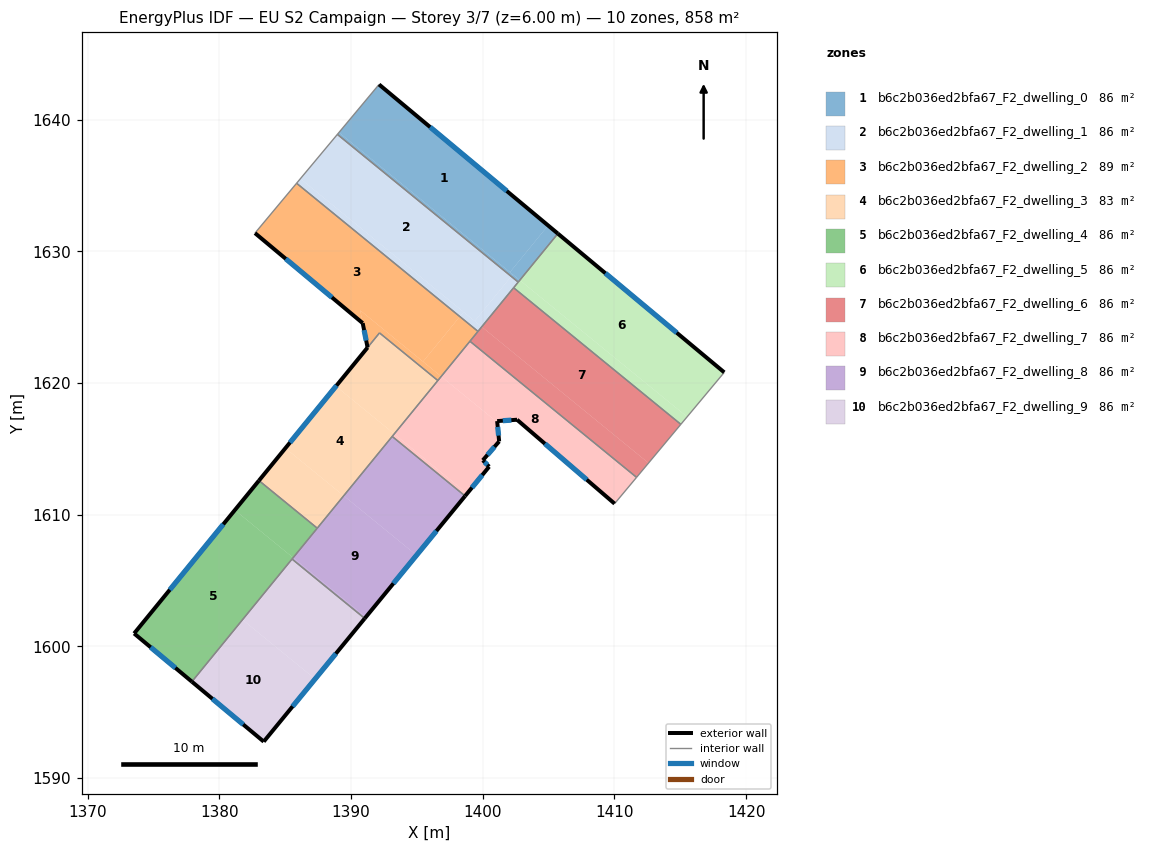
=== STOREY PLAN SPEC (per zone: floor XY polygon, exterior-wall plan segments, windows/doors) ===
zone 1: b6c2b036ed2bfa67_F2_dwelling_0  (85.8 m²)
  floor: (1404.96, 1631.96) (1402.07, 1628.42) (1389.09, 1639.02) (1392.13, 1642.67)
  floor: (1405.70, 1631.34) (1402.82, 1627.81) (1402.07, 1628.42) (1404.96, 1631.96)
  floor: (1402.28, 1628.24) (1402.16, 1628.10) (1388.96, 1638.88) (1389.09, 1639.02)
  floor: (1402.82, 1627.81) (1402.70, 1627.66) (1402.16, 1628.10) (1402.28, 1628.24)
  exterior wall: (1405.71, 1631.34) – (1392.13, 1642.67)  [17.7 m]
    window: (1401.83, 1634.58) – (1396.01, 1639.43)  [9.7 m²]
  interior walls: 3
zone 2: b6c2b036ed2bfa67_F2_dwelling_1  (85.8 m²)
  floor: (1402.16, 1628.10) (1399.39, 1624.70) (1386.16, 1635.51) (1388.96, 1638.88)
  floor: (1398.55, 1625.39) (1398.26, 1625.04) (1385.87, 1635.17) (1386.16, 1635.51)
  floor: (1402.70, 1627.66) (1399.93, 1624.27) (1399.39, 1624.70) (1402.16, 1628.10)
  floor: (1399.93, 1624.27) (1399.64, 1623.92) (1398.26, 1625.04) (1398.55, 1625.39)
  interior walls: 5
zone 3: b6c2b036ed2bfa67_F2_dwelling_2  (88.8 m²)
  floor: (1398.26, 1625.04) (1395.47, 1621.62) (1390.70, 1625.52) (1390.89, 1624.55) (1382.71, 1631.38) (1385.87, 1635.17)
  floor: (1399.64, 1623.92) (1396.85, 1620.50) (1395.47, 1621.62) (1398.26, 1625.04)
  floor: (1392.16, 1623.80) (1391.26, 1622.69) (1390.89, 1624.55) (1390.70, 1625.52) (1396.85, 1620.50) (1396.59, 1620.19)
  exterior wall: (1382.71, 1631.38) – (1390.89, 1624.54)  [10.7 m]
    window: (1385.04, 1629.43) – (1388.55, 1626.50)  [5.9 m²]
  exterior wall: (1390.89, 1624.54) – (1391.26, 1622.69)  [1.9 m]
    window: (1390.99, 1624.02) – (1391.15, 1623.22)  [1.0 m²]
  interior walls: 7
zone 4: b6c2b036ed2bfa67_F2_dwelling_3  (82.8 m²)
  floor: (1393.28, 1616.13) (1389.44, 1611.44) (1385.02, 1615.05) (1388.85, 1619.75)
  floor: (1389.44, 1611.44) (1387.43, 1608.98) (1383.01, 1612.59) (1385.02, 1615.05)
  floor: (1396.59, 1620.19) (1393.28, 1616.13) (1388.85, 1619.75) (1392.16, 1623.80)
  exterior wall: (1391.26, 1622.69) – (1383.01, 1612.59)  [13.0 m]
    window: (1388.90, 1619.81) – (1385.36, 1615.48)  [7.2 m²]
  interior walls: 5
zone 5: b6c2b036ed2bfa67_F2_dwelling_4  (85.8 m²)
  floor: (1387.43, 1608.98) (1385.60, 1606.73) (1381.18, 1610.35) (1383.01, 1612.59)
  floor: (1385.60, 1606.73) (1377.92, 1597.32) (1373.53, 1600.98) (1381.18, 1610.35)
  exterior wall: (1373.53, 1600.98) – (1377.92, 1597.32)  [5.7 m]
    window: (1374.78, 1599.93) – (1376.66, 1598.37)  [3.1 m²]
  exterior wall: (1383.01, 1612.59) – (1373.53, 1600.98)  [15.0 m]
    window: (1380.30, 1609.27) – (1376.24, 1604.30)  [8.3 m²]
  interior walls: 3
zone 6: b6c2b036ed2bfa67_F2_dwelling_5  (85.8 m²)
  floor: (1418.34, 1620.81) (1415.52, 1617.43) (1402.82, 1627.81) (1405.70, 1631.34)
  floor: (1415.52, 1617.43) (1415.04, 1616.86) (1402.35, 1627.23) (1402.82, 1627.81)
  exterior wall: (1418.34, 1620.81) – (1405.71, 1631.34)  [16.5 m]
    window: (1414.73, 1623.82) – (1409.31, 1628.33)  [9.1 m²]
  interior walls: 4
zone 7: b6c2b036ed2bfa67_F2_dwelling_6  (85.8 m²)
  floor: (1415.04, 1616.86) (1412.59, 1613.92) (1399.93, 1624.27) (1402.35, 1627.23)
  floor: (1412.59, 1613.92) (1411.68, 1612.83) (1399.03, 1623.17) (1399.93, 1624.27)
  interior walls: 5
zone 8: b6c2b036ed2bfa67_F2_dwelling_7  (85.8 m²)
  floor: (1411.68, 1612.83) (1410.01, 1610.84) (1402.61, 1617.21) (1401.09, 1617.11) (1401.10, 1617.02) (1396.85, 1620.50) (1399.03, 1623.17)
  floor: (1401.10, 1617.02) (1401.25, 1615.56) (1400.01, 1614.13) (1400.49, 1613.65) (1398.82, 1611.61) (1393.28, 1616.13) (1396.85, 1620.50)
  floor: (1398.82, 1611.61) (1398.66, 1611.42) (1393.13, 1615.94) (1393.28, 1616.13)
  exterior wall: (1401.25, 1615.56) – (1401.09, 1617.11)  [1.6 m]
    window: (1401.20, 1616.00) – (1401.14, 1616.67)  [0.9 m²]
  exterior wall: (1400.01, 1614.13) – (1401.25, 1615.56)  [1.9 m]
    window: (1400.36, 1614.54) – (1400.89, 1615.15)  [1.0 m²]
  exterior wall: (1400.49, 1613.65) – (1400.01, 1614.13)  [0.7 m]
    window: (1400.35, 1613.78) – (1400.15, 1613.99)  [0.4 m²]
  exterior wall: (1398.66, 1611.42) – (1400.49, 1613.65)  [2.9 m]
    window: (1399.18, 1612.06) – (1399.97, 1613.01)  [1.6 m²]
  exterior wall: (1402.61, 1617.21) – (1410.01, 1610.84)  [9.8 m]
    window: (1404.72, 1615.39) – (1407.90, 1612.66)  [5.4 m²]
  exterior wall: (1401.09, 1617.11) – (1402.61, 1617.21)  [1.5 m]
    window: (1401.53, 1617.14) – (1402.17, 1617.18)  [0.8 m²]
  interior walls: 5
zone 9: b6c2b036ed2bfa67_F2_dwelling_8  (85.8 m²)
  floor: (1394.97, 1606.92) (1391.12, 1602.22) (1385.60, 1606.73) (1389.44, 1611.44)
  floor: (1398.66, 1611.42) (1394.97, 1606.92) (1389.44, 1611.44) (1393.13, 1615.94)
  floor: (1391.12, 1602.22) (1391.04, 1602.12) (1385.52, 1606.63) (1385.60, 1606.73)
  exterior wall: (1391.04, 1602.12) – (1398.66, 1611.42)  [12.0 m]
    window: (1393.22, 1604.78) – (1396.48, 1608.76)  [6.6 m²]
  interior walls: 4
zone 10: b6c2b036ed2bfa67_F2_dwelling_9  (85.8 m²)
  floor: (1387.27, 1597.52) (1383.37, 1592.77) (1377.92, 1597.32) (1381.76, 1602.03)
  floor: (1391.04, 1602.12) (1387.27, 1597.52) (1381.76, 1602.03) (1385.52, 1606.63)
  exterior wall: (1383.37, 1592.77) – (1391.04, 1602.12)  [12.1 m]
    window: (1385.56, 1595.44) – (1388.85, 1599.45)  [6.7 m²]
  exterior wall: (1377.92, 1597.32) – (1383.37, 1592.77)  [7.1 m]
    window: (1379.47, 1596.02) – (1381.81, 1594.07)  [3.9 m²]
  interior walls: 2

=== DERIVED (storey summary) ===
Building: EU S2 Campaign
Storey: 3 of 7  (floor level z = 6.00 m)
Storey gross floor area: 858.1 m²
Zones on this storey: 10
  - b6c2b036ed2bfa67_F2_dwelling_0: floor 85.8 m²; exterior wall 17.7 m (53.0 m²); 1 window(s) 9.7 m²; WWR 18.4%
  - b6c2b036ed2bfa67_F2_dwelling_1: floor 85.8 m²
  - b6c2b036ed2bfa67_F2_dwelling_2: floor 88.8 m²; exterior wall 12.5 m (37.6 m²); 2 window(s) 6.9 m²; WWR 18.4%
  - b6c2b036ed2bfa67_F2_dwelling_3: floor 82.8 m²; exterior wall 13.0 m (39.1 m²); 1 window(s) 7.2 m²; WWR 18.4%
  - b6c2b036ed2bfa67_F2_dwelling_4: floor 85.8 m²; exterior wall 20.7 m (62.1 m²); 2 window(s) 11.4 m²; WWR 18.4%
  - b6c2b036ed2bfa67_F2_dwelling_5: floor 85.8 m²; exterior wall 16.5 m (49.4 m²); 1 window(s) 9.1 m²; WWR 18.4%
  - b6c2b036ed2bfa67_F2_dwelling_6: floor 85.8 m²
  - b6c2b036ed2bfa67_F2_dwelling_7: floor 85.8 m²; exterior wall 18.3 m (54.9 m²); 6 window(s) 10.1 m²; WWR 18.4%
  - b6c2b036ed2bfa67_F2_dwelling_8: floor 85.8 m²; exterior wall 12.0 m (36.1 m²); 1 window(s) 6.6 m²; WWR 18.4%
  - b6c2b036ed2bfa67_F2_dwelling_9: floor 85.8 m²; exterior wall 19.2 m (57.6 m²); 2 window(s) 10.6 m²; WWR 18.4%
Zone adjacency (shared interzone walls):
  - b6c2b036ed2bfa67_F2_dwelling_0 ↔ b6c2b036ed2bfa67_F2_dwelling_1
  - b6c2b036ed2bfa67_F2_dwelling_0 ↔ b6c2b036ed2bfa67_F2_dwelling_5
  - b6c2b036ed2bfa67_F2_dwelling_1 ↔ b6c2b036ed2bfa67_F2_dwelling_2
  - b6c2b036ed2bfa67_F2_dwelling_1 ↔ b6c2b036ed2bfa67_F2_dwelling_5
  - b6c2b036ed2bfa67_F2_dwelling_1 ↔ b6c2b036ed2bfa67_F2_dwelling_6
  - b6c2b036ed2bfa67_F2_dwelling_2 ↔ b6c2b036ed2bfa67_F2_dwelling_3
  - b6c2b036ed2bfa67_F2_dwelling_2 ↔ b6c2b036ed2bfa67_F2_dwelling_6
  - b6c2b036ed2bfa67_F2_dwelling_2 ↔ b6c2b036ed2bfa67_F2_dwelling_7
  - b6c2b036ed2bfa67_F2_dwelling_3 ↔ b6c2b036ed2bfa67_F2_dwelling_4
  - b6c2b036ed2bfa67_F2_dwelling_3 ↔ b6c2b036ed2bfa67_F2_dwelling_7
  - b6c2b036ed2bfa67_F2_dwelling_3 ↔ b6c2b036ed2bfa67_F2_dwelling_8
  - b6c2b036ed2bfa67_F2_dwelling_4 ↔ b6c2b036ed2bfa67_F2_dwelling_8
  - b6c2b036ed2bfa67_F2_dwelling_4 ↔ b6c2b036ed2bfa67_F2_dwelling_9
  - b6c2b036ed2bfa67_F2_dwelling_5 ↔ b6c2b036ed2bfa67_F2_dwelling_6
  - b6c2b036ed2bfa67_F2_dwelling_6 ↔ b6c2b036ed2bfa67_F2_dwelling_7
  - b6c2b036ed2bfa67_F2_dwelling_7 ↔ b6c2b036ed2bfa67_F2_dwelling_8
  - b6c2b036ed2bfa67_F2_dwelling_8 ↔ b6c2b036ed2bfa67_F2_dwelling_9